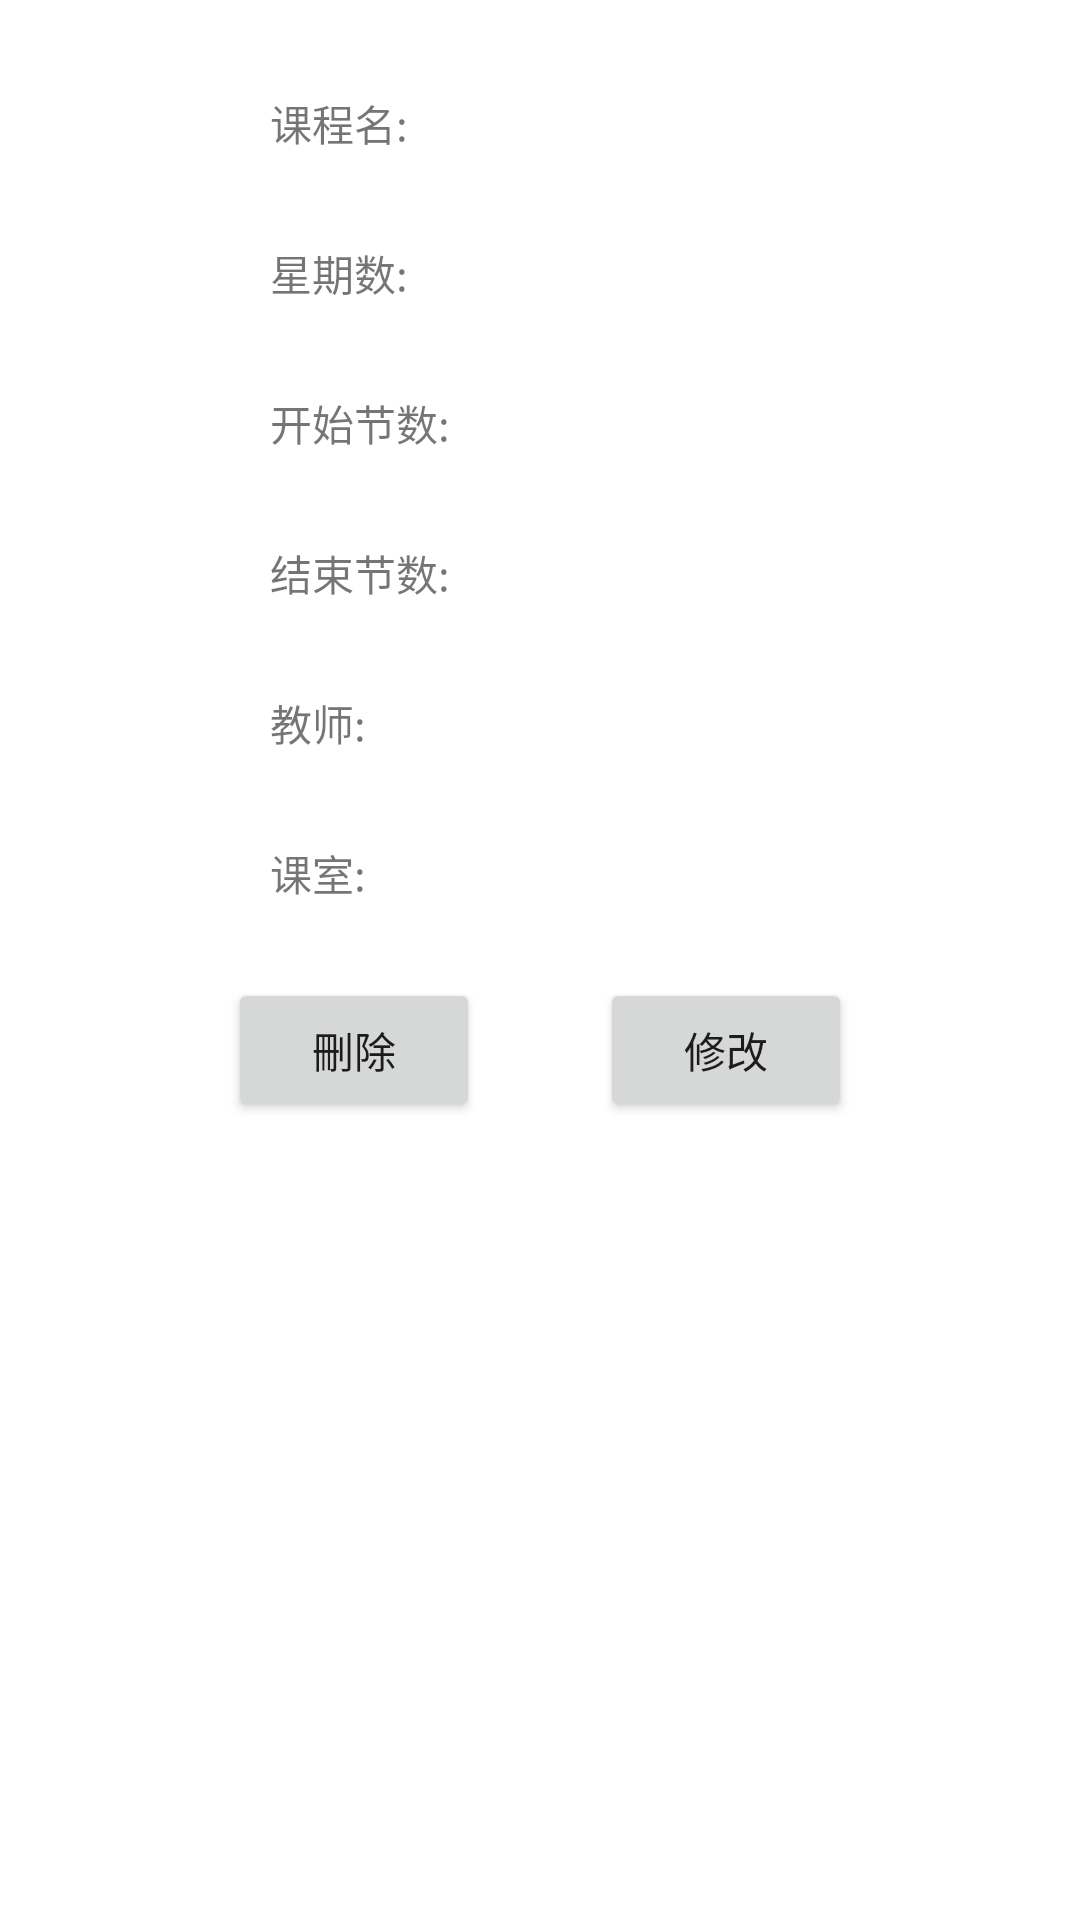

Android layout source for this screen:
<!-- AndroidManifest.xml: activity theme Theme.AppCompat.Light.Dialog -->
<!-- res/layout/activity_see_course.xml -->
<?xml version="1.0" encoding="utf-8"?>
<LinearLayout
    xmlns:android="http://schemas.android.com/apk/res/android"
    android:layout_width="match_parent"
    android:layout_height="match_parent"
    android:orientation="vertical">

    <ScrollView
        android:layout_width="320dp"
        android:layout_height="300dp"
        android:layout_gravity="center"
        android:scrollbarAlwaysDrawHorizontalTrack="true"
        android:scrollbars="vertical">

        <LinearLayout
            android:layout_width="180dp"
            android:layout_height="wrap_content"
            android:layout_gravity="center_horizontal"
            android:orientation="vertical">

            <LinearLayout
                android:layout_width="match_parent"
                android:layout_height="50dp"
                android:orientation="horizontal">

                <TextView
                    android:layout_width="wrap_content"
                    android:layout_height="wrap_content"
                    android:layout_gravity="center"
                    android:layout_weight="0"
                    android:text="课程名:" />

                <TextView
                    android:id="@+id/see_course_name"
                    android:layout_width="wrap_content"
                    android:layout_height="wrap_content"
                    android:gravity="center"
                    android:layout_gravity="center"
                    android:layout_weight="3"/>
            </LinearLayout>

            <LinearLayout
                android:layout_width="match_parent"
                android:layout_height="50dp"
                android:orientation="horizontal">

                <TextView
                    android:layout_width="wrap_content"
                    android:layout_height="wrap_content"
                    android:layout_gravity="center"
                    android:layout_weight="0"
                    android:text="星期数:   " />

                <TextView
                    android:id="@+id/see_week"
                    android:layout_width="wrap_content"
                    android:layout_height="wrap_content"
                    android:gravity="center"
                    android:layout_gravity="center"
                    android:layout_weight="3" />

            </LinearLayout>

            <LinearLayout
                android:layout_width="match_parent"
                android:layout_height="50dp"
                android:layout_weight="2"
                android:orientation="horizontal">

                <TextView
                    android:layout_width="wrap_content"
                    android:layout_height="wrap_content"
                    android:layout_gravity="center"
                    android:text="开始节数:" />

                <TextView
                    android:id="@+id/see_classes_begin"
                    android:layout_width="wrap_content"
                    android:layout_height="wrap_content"
                    android:layout_gravity="center"
                    android:gravity="center"
                    android:layout_weight="2" />
            </LinearLayout>

            <LinearLayout
                android:layout_width="match_parent"
                android:layout_height="50dp"
                android:layout_weight="2"
                android:orientation="horizontal">

                <TextView
                    android:layout_width="wrap_content"
                    android:layout_height="wrap_content"
                    android:layout_gravity="center"
                    android:text="结束节数:" />

                <TextView
                    android:id="@+id/see_classes_ends"
                    android:layout_width="wrap_content"
                    android:layout_height="wrap_content"
                    android:layout_gravity="center"
                    android:gravity="center"
                    android:layout_weight="2" />

            </LinearLayout>

            <LinearLayout
                android:layout_width="match_parent"
                android:layout_height="50dp"
                android:layout_weight="2"
                android:orientation="horizontal">

                <TextView
                    android:layout_width="wrap_content"
                    android:layout_height="wrap_content"
                    android:layout_gravity="center"
                    android:text="教师:" />

                <TextView
                    android:id="@+id/see_teacher_name"
                    android:layout_width="wrap_content"
                    android:layout_height="wrap_content"
                    android:layout_gravity="center"
                    android:gravity="center"
                    android:layout_weight="2" />

            </LinearLayout>

            <LinearLayout
                android:layout_width="match_parent"
                android:layout_height="50dp"
                android:layout_weight="2"
                android:orientation="horizontal">

                <TextView
                    android:layout_width="wrap_content"
                    android:layout_height="wrap_content"
                    android:layout_gravity="center"
                    android:text="课室:" />

                <TextView
                    android:id="@+id/see_class_room"
                    android:layout_width="wrap_content"
                    android:layout_height="wrap_content"
                    android:layout_gravity="center"
                    android:gravity="center"
                    android:layout_weight="2" />
            </LinearLayout>

        </LinearLayout>

    </ScrollView>

    <LinearLayout
        android:layout_width="match_parent"
        android:layout_height="wrap_content"
        android:layout_marginLeft="60dp"
        android:layout_marginRight="60dp"
        android:layout_marginTop="10dp"
        android:layout_marginBottom="20dp"
        android:orientation="horizontal">

        <Button
            android:id="@+id/btn_del"
            android:layout_width="0dp"
            android:layout_weight="1"
            android:layout_height="wrap_content"
            android:layout_gravity="center"
            android:layout_marginEnd="20dp"
            android:text="刪除" />


        <Button
            android:id="@+id/btn_revise"
            android:layout_width="0dp"
            android:layout_weight="1"
            android:layout_height="wrap_content"
            android:layout_gravity="center"
            android:layout_marginStart="20dp"
            android:text="修改" />

    </LinearLayout>

</LinearLayout>
<!-- resources referenced by this layout -->
<resources>

</resources>
